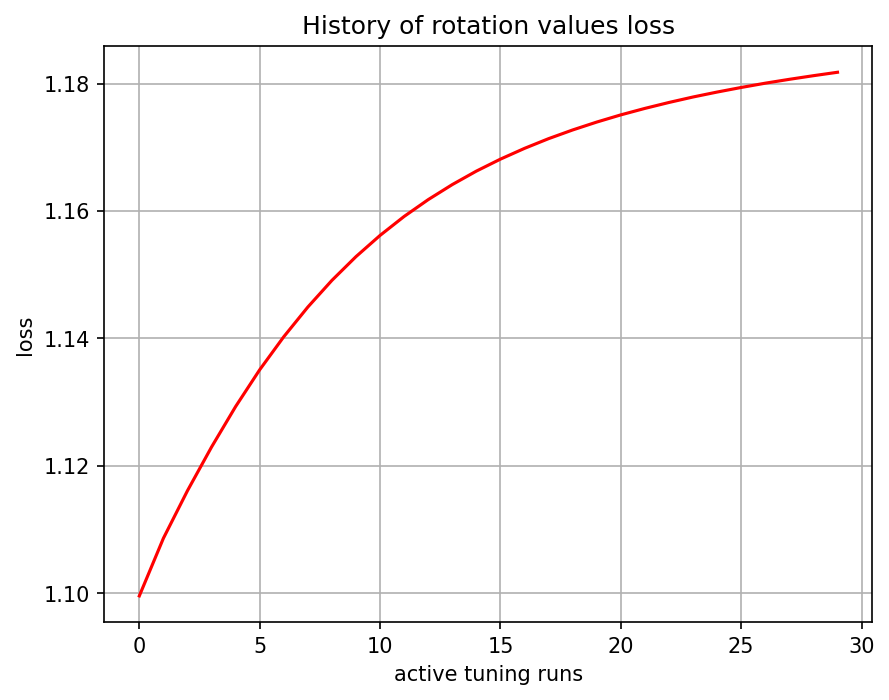

The file beside this chart, header and first rows:
, 0
0, 1.1
1, 1.109
2, 1.116
3, 1.123
4, 1.129
5, 1.135
6, 1.14
7, 1.145
8, 1.149
9, 1.153
10, 1.156
11, 1.159
12, 1.162
13, 1.164
14, 1.166
15, 1.168
16, 1.17
17, 1.171
18, 1.173
19, 1.174
20, 1.175
21, 1.176
22, 1.177
23, 1.178
24, 1.179
25, 1.179
26, 1.18
27, 1.181
28, 1.181
29, 1.182
